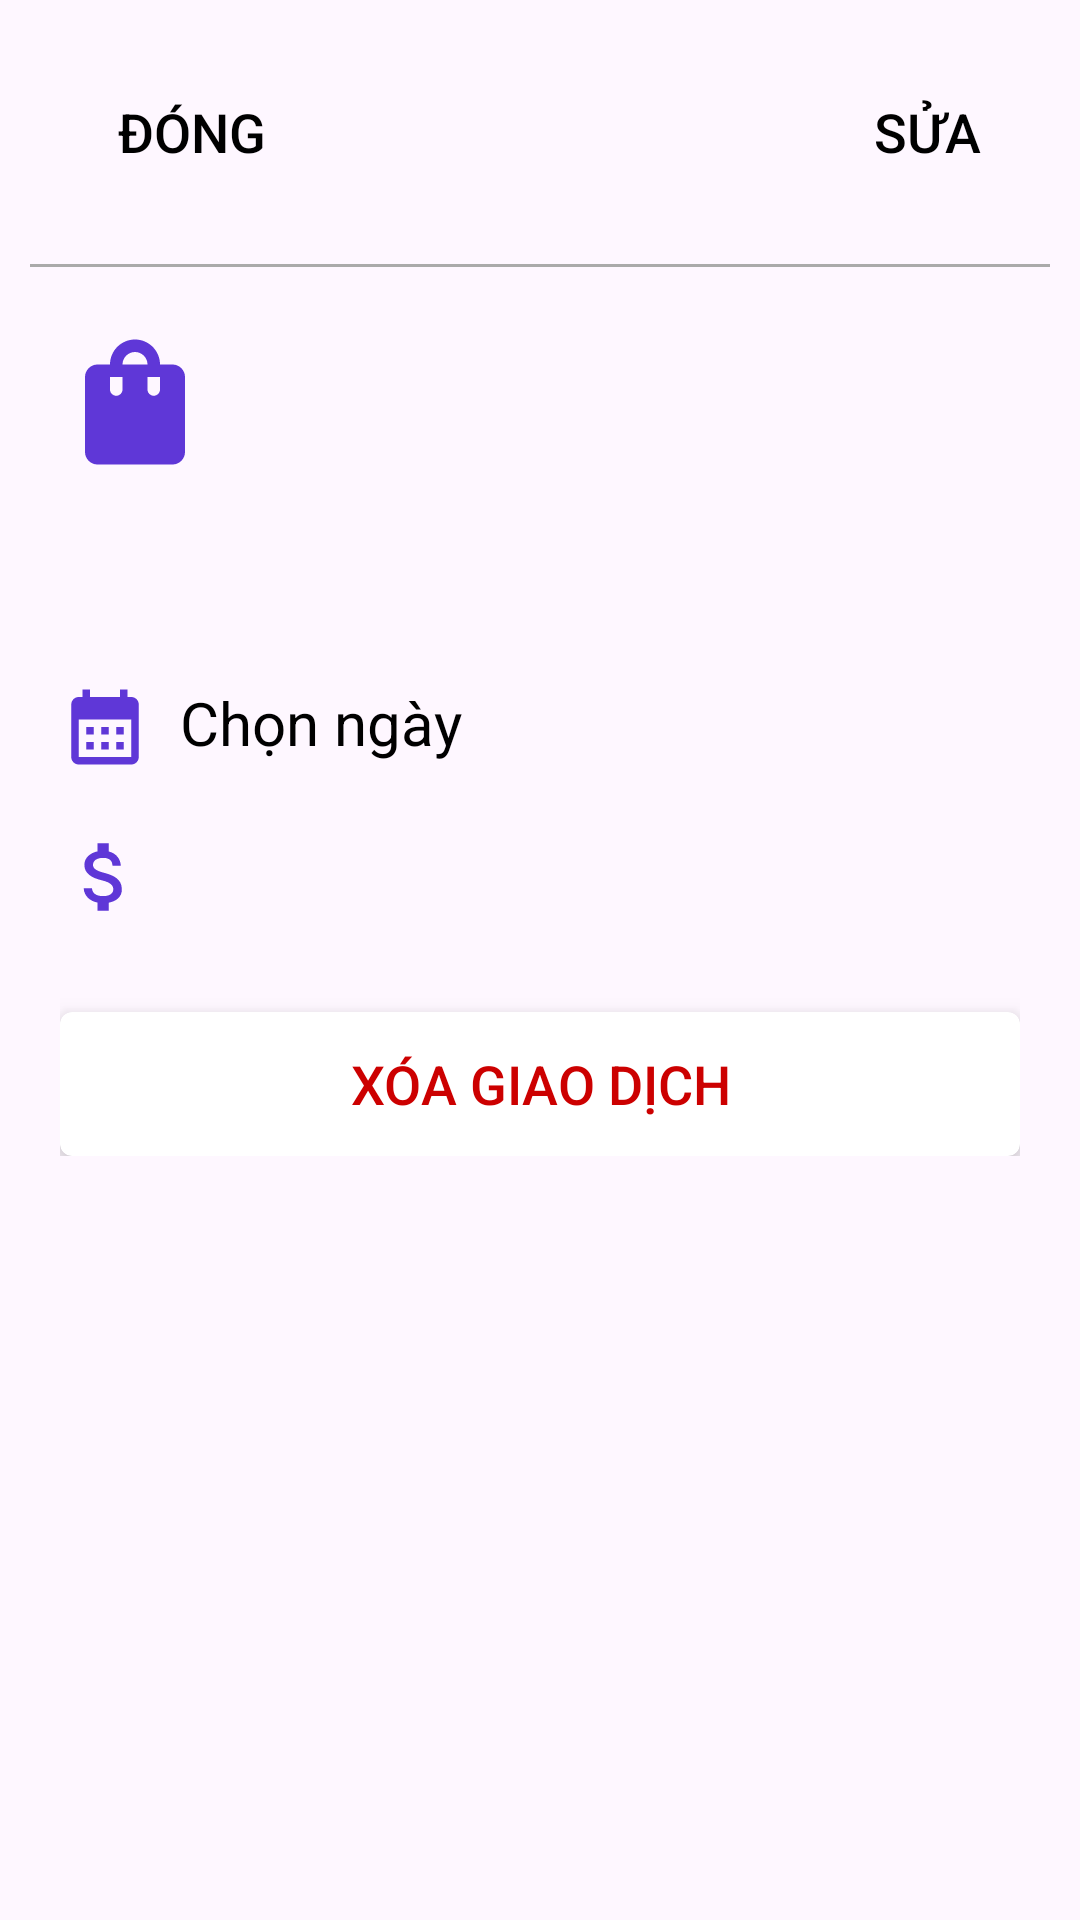

Reconstruct the res/layout file that produces this screen, plus the resources it refers to.
<!-- AndroidManifest.xml: application theme Theme.SmartWall -->
<!-- res/layout/activity_transaction_details.xml -->
<?xml version="1.0" encoding="utf-8"?>
<LinearLayout xmlns:android="http://schemas.android.com/apk/res/android"
    xmlns:app="http://schemas.android.com/apk/res-auto"
    xmlns:tools="http://schemas.android.com/tools"
    android:layout_width="match_parent"
    android:layout_height="match_parent"
    android:orientation="vertical"
    android:padding="10dp">

    
    <LinearLayout
        android:id="@+id/headerLayout"
        android:layout_width="match_parent"
        android:layout_height="wrap_content"
        android:orientation="horizontal"
        android:padding="10dp">

        
        <Button
            android:id="@+id/button_close"
            android:layout_width="wrap_content"
            android:layout_height="wrap_content"
            android:background="?attr/selectableItemBackground"
            android:text="Đóng"
            android:textColor="@android:color/black"
            android:textSize="18sp" />

        <Button
            android:id="@+id/button_edit"
            android:layout_width="wrap_content"
            android:layout_height="wrap_content"
            android:layout_marginStart="170dp"
            android:background="?attr/selectableItemBackground"
            android:text="Sửa"
            android:textColor="@android:color/black"
            android:textSize="18sp" />
    </LinearLayout>
    <View
        android:layout_width="match_parent"
        android:layout_height="1dp"
        android:layout_marginVertical="10dp"
        android:background="@android:color/darker_gray" />

    
    <LinearLayout
        android:id="@+id/contentLayout"
        android:layout_width="match_parent"
        android:layout_height="wrap_content"
        android:orientation="vertical"
        android:padding="10dp">

        
        <LinearLayout
            android:layout_width="match_parent"
            android:layout_height="wrap_content"
            android:gravity="center_vertical"
            android:orientation="horizontal">

            <ImageView
                android:id="@+id/imageView_category"
                android:layout_width="50dp"
                android:layout_height="50dp"
                android:src="@drawable/baseline_shopping_bag_24" />

            <TextView
                android:id="@+id/textView_category"
                android:layout_width="0dp"
                android:layout_height="wrap_content"
                android:layout_weight="1"
                android:layout_marginStart="20dp"
                android:textSize="34sp"
                android:textColor="@android:color/black" />
        </LinearLayout>

        
        <TextView
            android:id="@+id/editText_total"
            android:layout_width="match_parent"
            android:layout_height="wrap_content"
            android:layout_marginTop="10dp"
            android:gravity="center_horizontal"
            android:textSize="36sp"
            android:textColor="@android:color/holo_red_dark"
            android:enabled="false"
            android:focusable="false" />

        

        
        <LinearLayout
            android:layout_width="match_parent"
            android:layout_height="wrap_content"
            android:orientation="horizontal"
            android:paddingVertical="10dp">

            <ImageView
                android:id="@+id/imageView_date"
                android:layout_width="30dp"
                android:layout_height="30dp"
                android:src="@drawable/baseline_calendar_month_24" />

            <TextView
                android:id="@+id/textView_date"
                android:layout_width="0dp"
                android:layout_height="wrap_content"
                android:layout_weight="1"
                android:layout_marginStart="10dp"
                android:textSize="20sp"
                android:textColor="@android:color/black"
                android:text="Chọn ngày" />
        </LinearLayout>

        
        <LinearLayout
            android:layout_width="match_parent"
            android:layout_height="wrap_content"
            android:orientation="horizontal"
            android:paddingVertical="10dp">

            <ImageView
                android:id="@+id/imageView_title"
                android:layout_width="30dp"
                android:layout_height="30dp"
                android:src="@drawable/baseline_attach_money_24" />

            <TextView
                android:id="@+id/textView_title"
                android:layout_width="0dp"
                android:layout_height="wrap_content"
                android:layout_weight="1"
                android:layout_marginStart="10dp"
                android:textSize="20sp"
                android:textColor="@android:color/black" />
        </LinearLayout>

        
        <androidx.cardview.widget.CardView
            android:id="@+id/cardViewDelete"
            android:layout_width="match_parent"
            android:layout_height="wrap_content"
            android:layout_marginTop="20dp"
            app:cardCornerRadius="4dp"
            app:cardElevation="6dp"
            app:cardBackgroundColor="@android:color/white">

            <Button
                android:id="@+id/button_delete"
                android:layout_width="match_parent"
                android:layout_height="wrap_content"
                android:text="Xóa giao dịch"
                android:textSize="18sp"
                android:textColor="@android:color/holo_red_dark"
                android:background="?attr/selectableItemBackground" />
        </androidx.cardview.widget.CardView>

    </LinearLayout>

</LinearLayout>
<!-- resources referenced by this layout -->
<resources>
  <!-- drawable baseline_attach_money_24 (drawable) -->
  <vector xmlns:android="http://schemas.android.com/apk/res/android" android:height="24dp" android:tint="#5F37D7" android:viewportHeight="24" android:viewportWidth="24" android:width="24dp">
        
      <path android:fillColor="@android:color/white" android:pathData="M11.8,10.9c-2.27,-0.59 -3,-1.2 -3,-2.15 0,-1.09 1.01,-1.85 2.7,-1.85 1.78,0 2.44,0.85 2.5,2.1h2.21c-0.07,-1.72 -1.12,-3.3 -3.21,-3.81V3h-3v2.16c-1.94,0.42 -3.5,1.68 -3.5,3.61 0,2.31 1.91,3.46 4.7,4.13 2.5,0.6 3,1.48 3,2.41 0,0.69 -0.49,1.79 -2.7,1.79 -2.06,0 -2.87,-0.92 -2.98,-2.1h-2.2c0.12,2.19 1.76,3.42 3.68,3.83V21h3v-2.15c1.95,-0.37 3.5,-1.5 3.5,-3.55 0,-2.84 -2.43,-3.81 -4.7,-4.4z"/>
      
  </vector>
  <!-- drawable baseline_calendar_month_24 (drawable) -->
  <vector xmlns:android="http://schemas.android.com/apk/res/android" android:height="24dp" android:tint="#5F37D7" android:viewportHeight="24" android:viewportWidth="24" android:width="24dp">
        
      <path android:fillColor="@android:color/white" android:pathData="M19,4h-1V2h-2v2H8V2H6v2H5C3.89,4 3.01,4.9 3.01,6L3,20c0,1.1 0.89,2 2,2h14c1.1,0 2,-0.9 2,-2V6C21,4.9 20.1,4 19,4zM19,20H5V10h14V20zM9,14H7v-2h2V14zM13,14h-2v-2h2V14zM17,14h-2v-2h2V14zM9,18H7v-2h2V18zM13,18h-2v-2h2V18zM17,18h-2v-2h2V18z"/>
      
  </vector>
  <!-- drawable baseline_shopping_bag_24 (drawable) -->
  <vector xmlns:android="http://schemas.android.com/apk/res/android" android:height="24dp" android:tint="#5F37D7" android:viewportHeight="24" android:viewportWidth="24" android:width="24dp">
        
      <path android:fillColor="@android:color/white" android:pathData="M18,6h-2c0,-2.21 -1.79,-4 -4,-4S8,3.79 8,6H6C4.9,6 4,6.9 4,8v12c0,1.1 0.9,2 2,2h12c1.1,0 2,-0.9 2,-2V8C20,6.9 19.1,6 18,6zM10,10c0,0.55 -0.45,1 -1,1s-1,-0.45 -1,-1V8h2V10zM12,4c1.1,0 2,0.9 2,2h-4C10,4.9 10.9,4 12,4zM16,10c0,0.55 -0.45,1 -1,1s-1,-0.45 -1,-1V8h2V10z"/>
      
  </vector>
  <style name="Theme.SmartWall" parent="Base.Theme.SmartWall" />
  <style name="Base.Theme.SmartWall" parent="Theme.Material3.DayNight.NoActionBar">
          
          
      </style>
</resources>
